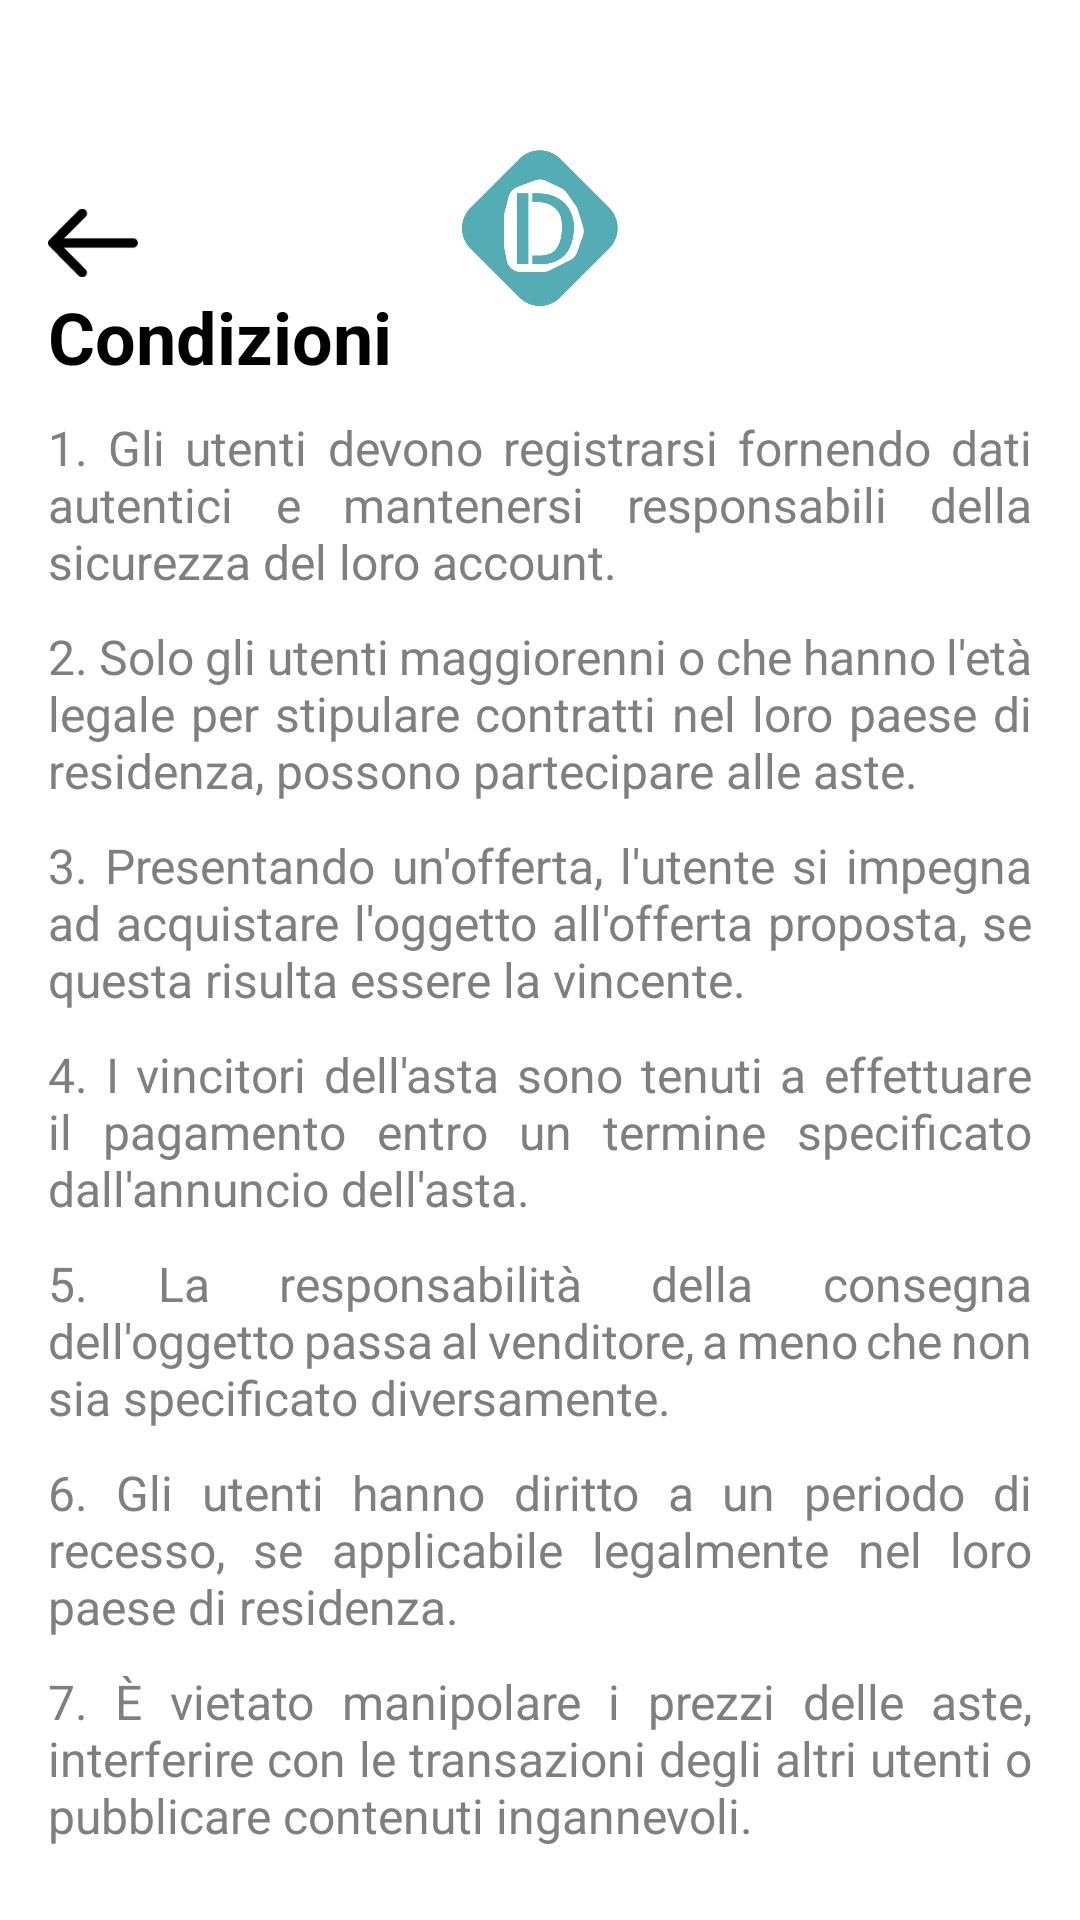

Produce the Android XML layout that renders to this screen, including the resource entries it uses.
<!-- AndroidManifest.xml: application theme Theme.DD24Client -->
<!-- res/layout/activity_14_terms.xml -->
<?xml version="1.0" encoding="utf-8"?>
<androidx.constraintlayout.widget.ConstraintLayout xmlns:android="http://schemas.android.com/apk/res/android"
    xmlns:app="http://schemas.android.com/apk/res-auto"
    android:layout_width="match_parent"
    android:layout_height="match_parent"
    android:background="@color/white"
    android:padding="16dp">



    <ImageView
        android:id="@+id/imageViewLogoProgress"
        android:layout_width="60dp"
        android:layout_height="60dp"
        android:src="@drawable/image_logodd24"
        android:scaleType="fitCenter"
        android:adjustViewBounds="true"
        android:layout_marginTop="30dp"
        app:layout_constraintTop_toTopOf="parent"
        app:layout_constraintStart_toStartOf="parent"
        app:layout_constraintEnd_toEndOf="parent"/>

    
    <ImageView
        android:id="@+id/imageButtonIndietro"
        android:layout_width="30dp"
        android:layout_height="30dp"
        android:src="@drawable/icon_freccia"
        android:scaleType="fitCenter"
        android:adjustViewBounds="true"
        android:clickable="true"
        android:focusable="true"
        app:layout_constraintTop_toTopOf="parent"
        app:layout_constraintStart_toStartOf="parent"
        android:layout_marginTop="50dp"/>

    <androidx.core.widget.NestedScrollView
        android:layout_width="0dp"
        android:layout_height="0dp"
        app:layout_constraintTop_toBottomOf="@id/imageButtonIndietro"
        app:layout_constraintBottom_toBottomOf="parent"
        app:layout_constraintStart_toStartOf="parent"
        app:layout_constraintEnd_toEndOf="parent">

        <LinearLayout
            android:layout_width="match_parent"
            android:layout_height="wrap_content"
            android:orientation="vertical">

            <TextView
                android:id="@+id/condizioniImageView"
                android:layout_width="wrap_content"
                android:layout_height="wrap_content"
                android:layout_below="@id/indietroImageView"
                android:text="Condizioni"
                android:textColor="@color/black"
                android:textSize="24sp"
                android:textStyle="bold" />

            <TextView
                android:id="@+id/first"
                android:layout_width="wrap_content"
                android:layout_height="wrap_content"
                android:text="1. Gli utenti devono registrarsi fornendo dati autentici e mantenersi responsabili della sicurezza del loro account."
                android:textSize="16sp"
                android:textAlignment="viewStart"
                android:layout_marginTop="10dp"
                android:justificationMode="inter_word"/>

            <TextView
                android:id="@+id/second"
                android:layout_width="wrap_content"
                android:layout_height="wrap_content"
                android:layout_marginTop="10dp"
                android:text="2. Solo gli utenti maggiorenni o che hanno l'età legale per stipulare contratti nel loro paese di residenza, possono partecipare alle aste."
                android:textSize="16sp"
                android:textAlignment="viewStart"
                android:justificationMode="inter_word"/>

            <TextView
                android:id="@+id/third"
                android:layout_width="wrap_content"
                android:layout_height="wrap_content"
                android:layout_marginTop="10dp"
                android:text="3. Presentando un'offerta, l'utente si impegna ad acquistare l'oggetto all'offerta proposta, se questa risulta essere la vincente."
                android:textSize="16sp"
                android:textAlignment="viewStart"
                android:justificationMode="inter_word"/>

            <TextView
                android:id="@+id/fourth"
                android:layout_width="wrap_content"
                android:layout_height="wrap_content"
                android:layout_marginTop="10dp"
                android:text="4. I vincitori dell'asta sono tenuti a effettuare il pagamento entro un termine specificato dall'annuncio dell'asta."
                android:textSize="16sp"
                android:textAlignment="viewStart"
                android:justificationMode="inter_word"/>

            <TextView
                android:id="@+id/fifth"
                android:layout_width="wrap_content"
                android:layout_height="wrap_content"
                android:layout_marginTop="10dp"
                android:text="5. La responsabilità della consegna dell'oggetto passa al venditore, a meno che non sia specificato diversamente."
                android:textSize="16sp"
                android:textAlignment="viewStart"
                android:justificationMode="inter_word"/>

            <TextView
                android:id="@+id/sixth"
                android:layout_width="wrap_content"
                android:layout_height="wrap_content"
                android:layout_marginTop="10dp"
                android:text="6. Gli utenti hanno diritto a un periodo di recesso, se applicabile legalmente nel loro paese di residenza."
                android:textSize="16sp"
                android:textAlignment="viewStart"
                android:justificationMode="inter_word"/>

            <TextView
                android:id="@+id/seventh"
                android:layout_width="wrap_content"
                android:layout_height="wrap_content"
                android:layout_marginTop="10dp"
                android:text="7. È vietato manipolare i prezzi delle aste, interferire con le transazioni degli altri utenti o pubblicare contenuti ingannevoli."
                android:textSize="16sp"
                android:textAlignment="viewStart"
                android:justificationMode="inter_word"/>

            
            <TextView
                android:id="@+id/terminiImageView"
                android:layout_width="wrap_content"
                android:layout_height="wrap_content"
                android:layout_below="@id/seventh"
                android:layout_marginTop="10dp"
                android:text="Termini"
                android:textColor="@color/black"
                android:textSize="24sp"
                android:textStyle="bold" />


            <TextView
                android:id="@+id/eighth"
                android:layout_width="wrap_content"
                android:layout_height="wrap_content"
                android:layout_below="@id/terminiImageView"
                android:layout_marginTop="10dp"
                android:text="1. L'uso dell'app implica l'accettazione incondizionata dei presenti termini e condizioni."
                android:textSize="16sp"
                />

            <TextView
                android:id="@+id/ninth"
                android:layout_width="wrap_content"
                android:layout_height="wrap_content"
                android:layout_marginTop="10dp"
                android:text="2. L'azienda si riserva il diritto di modificare i termini e condizioni in qualsiasi momento."
                android:textSize="16sp"
                android:textAlignment="viewStart"
                android:justificationMode="inter_word"/>

            <TextView
                android:id="@+id/tenth"
                android:layout_width="wrap_content"
                android:layout_height="wrap_content"
                android:layout_marginTop="10dp"
                android:text="3. L'azienda si impegna a proteggere la privacy degli utenti e a utilizzare i dati personali in conformità con la politica sulla privacy pubblicata."
                android:textSize="16sp"
                android:textAlignment="viewStart"
                android:justificationMode="inter_word"/>

            <TextView
                android:id="@+id/eleventh"
                android:layout_width="wrap_content"
                android:layout_height="wrap_content"
                android:layout_marginTop="10dp"
                android:text="4. Tutti i contenuti dell'app, inclusi testi, grafiche e codici, sono protetti da diritti di proprietà intellettuale."
                android:textSize="16sp"
                android:textAlignment="viewStart"
                android:justificationMode="inter_word"/>

            <TextView
                android:id="@+id/twelfth"
                android:layout_width="wrap_content"
                android:layout_height="wrap_content"
                android:layout_marginTop="10dp"
                android:text="5. L'azienda non sarà responsabile per danni diretti, indiretti, incidentali, speciali o consequenziali derivanti dall'uso o dall'impossibilità di usare l'app."
                android:textSize="16sp"
                android:textAlignment="viewStart"
                android:justificationMode="inter_word"/>

            <TextView
                android:id="@+id/thirteenth"
                android:layout_width="wrap_content"
                android:layout_height="wrap_content"
                android:layout_marginTop="10dp"
                android:text="6. I termini saranno governati e interpretati in conformità con le leggi del paese in cui l'azienda ha la sua sede principale, senza dare effetto a qualsiasi principio di conflitto di leggi."
                android:textSize="16sp"
                android:textAlignment="viewStart"
                android:justificationMode="inter_word"/>

            <TextView
                android:id="@+id/fourteenth"
                android:layout_width="wrap_content"
                android:layout_height="wrap_content"
                android:layout_marginTop="10dp"
                android:text="7. Qualsiasi controversia relativa all'uso dell'app sarà risolta tramite arbitrato o in tribunale, a seconda di quanto stabilito dall'azienda."
                android:textSize="16sp"
                android:textAlignment="viewStart"
                android:justificationMode="inter_word"/>

        </LinearLayout>
    </androidx.core.widget.NestedScrollView>
</androidx.constraintlayout.widget.ConstraintLayout>
<!-- resources referenced by this layout -->
<resources>
  <color name="black">#FF000000</color>
  <color name="white">#FFFFFFFF</color>
  <!-- drawable icon_freccia: png bitmap (drawable, 587 bytes) -->
  <!-- drawable image_logodd24: png bitmap (drawable, 29311 bytes) -->
  <style name="Theme.DD24Client" parent="Base.Theme.DD24Client" />
  <style name="Base.Theme.DD24Client" parent="Theme.Material3.DayNight.NoActionBar">
          <item name="colorPrimary">@color/customBlue</item>
          <item name="colorPrimaryVariant">@color/lightBlue</item>
          <item name="colorOnPrimary">@color/white</item>
          
          <item name="colorSecondary">@color/darkOrange</item>
          <item name="colorSecondaryVariant">@color/lightOrange</item>
          <item name="colorOnSecondary">@color/black</item>
          
          <item name="colorError">@color/red</item>
          
          <item name="android:textColor">@color/grey</item>
      </style>
  <color name="customBlue">#54ACB4</color>
  <color name="lightBlue">#75C4CC</color>
  <color name="darkOrange">#DB591B</color>
  <color name="lightOrange">#ED893E</color>
  <color name="red">#FF5959</color>
  <color name="grey">#7F7F82</color>
</resources>
